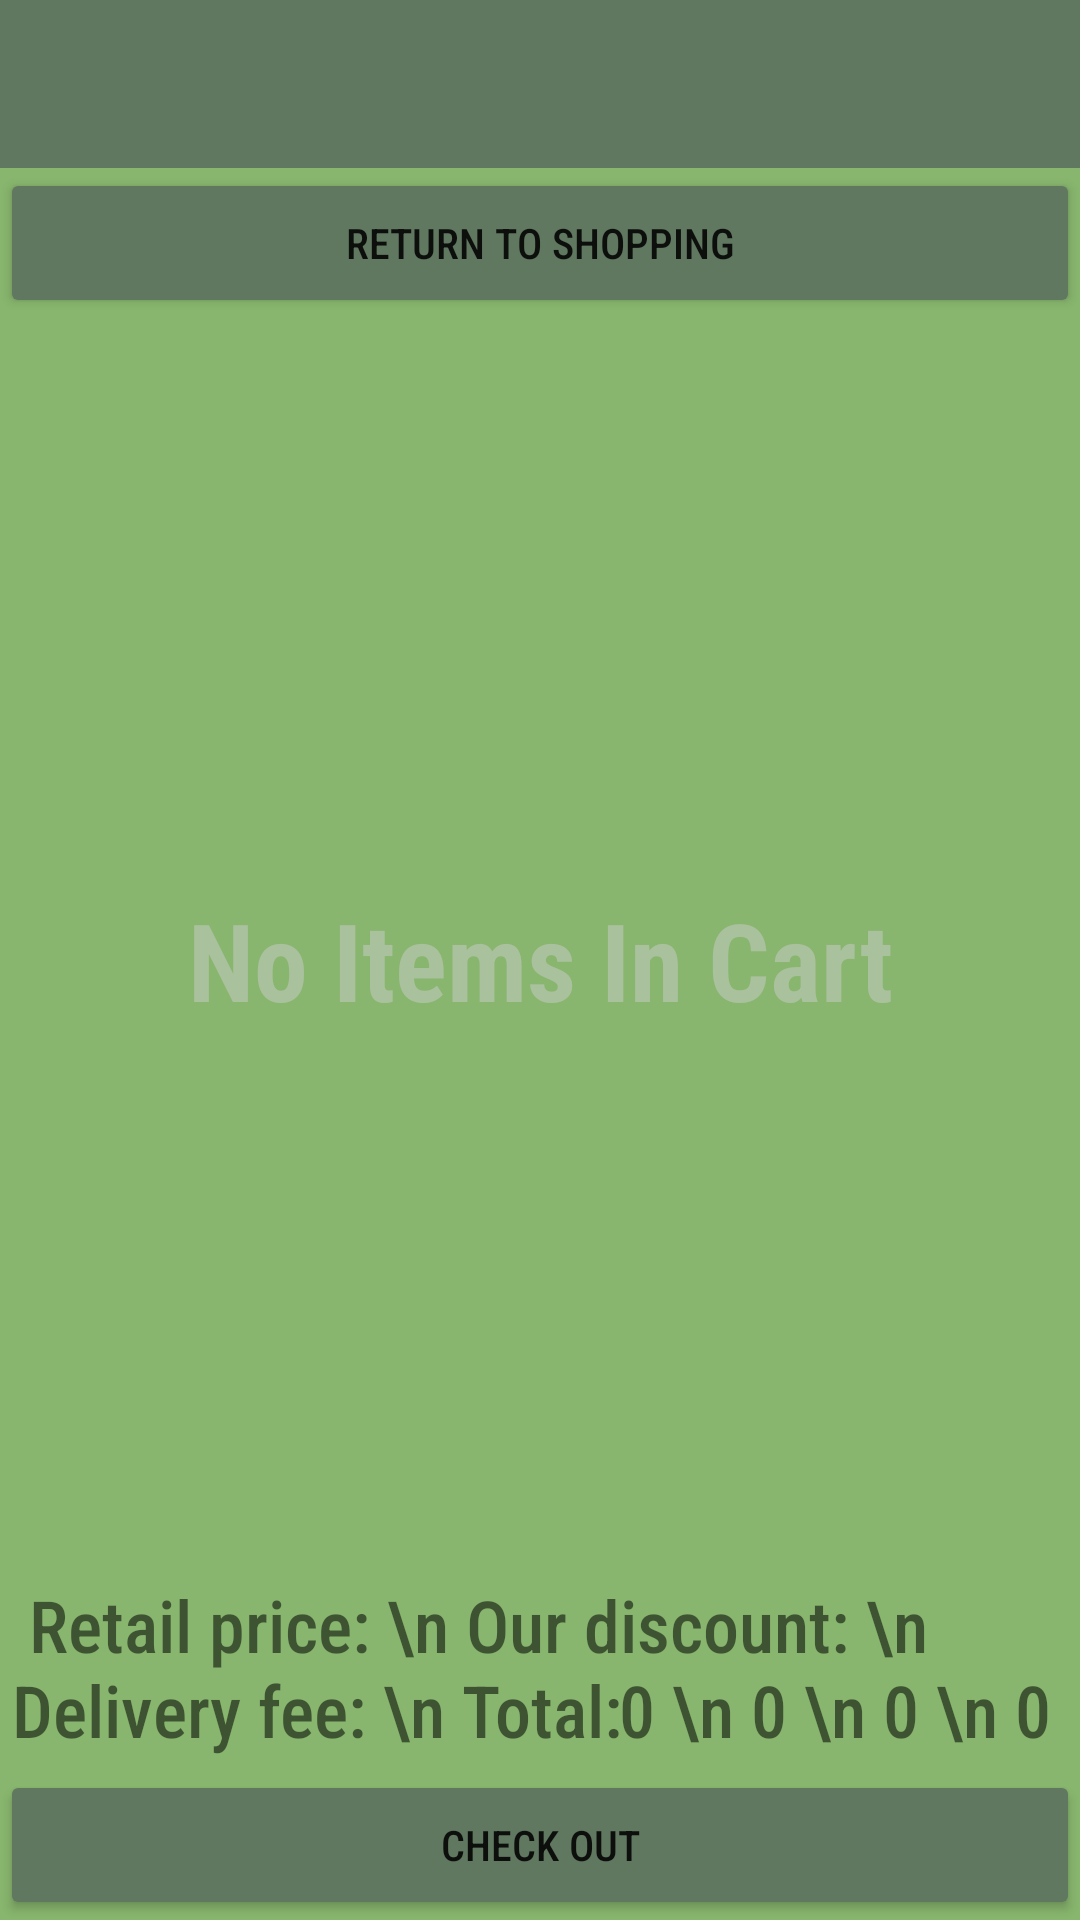

Write the Android layout XML for this screen, with the resource values it uses.
<!-- AndroidManifest.xml: application theme Theme.GroceryAppB30 -->
<!-- res/layout/activity_cart.xml -->
<?xml version="1.0" encoding="utf-8"?>
<RelativeLayout xmlns:android="http://schemas.android.com/apk/res/android"
    android:layout_width="match_parent"
    android:layout_height="match_parent"
    android:background="@color/light_green">

    <include
        android:id="@+id/app_bar"
        layout="@layout/app_bar"
        android:layout_width="match_parent"
        android:layout_height="wrap_content"
        android:layout_alignParentTop="true" />

    <Button
        android:id="@+id/button_return"
        android:layout_width="match_parent"
        android:layout_height="50dp"
        android:layout_below="@id/app_bar"
        android:backgroundTint="@color/olive"
        android:text="Return to Shopping" />

    <TextView
        android:id="@+id/text_view_no_item"
        android:layout_width="match_parent"
        android:layout_height="wrap_content"
        android:layout_centerInParent="true"
        android:fontFamily="sans-serif-condensed"
        android:text="No Items In Cart"
        android:textAlignment="center"
        android:textColor="@color/opaque_grey"
        android:textSize="36sp"
        android:textStyle="bold" />


    <androidx.recyclerview.widget.RecyclerView
        android:id="@+id/recycler_view_cart"
        android:layout_width="match_parent"
        android:layout_height="match_parent"
        android:layout_above="@id/text_view_price_description"
        android:layout_below="@+id/button_return" />


    <TextView
        android:id="@+id/text_view_price_description"
        android:layout_width="wrap_content"
        android:layout_height="wrap_content"
        android:layout_above="@id/button_check_out"
        android:padding="4dp"
        android:text=" Retail price: \n Our discount: \n Delivery fee: \n Total:"
        android:textSize="24sp" />


    <TextView
        android:id="@+id/text_view_price_values"
        android:layout_width="wrap_content"
        android:layout_height="wrap_content"
        android:layout_above="@id/button_check_out"
        android:layout_alignParentRight="true"
        android:padding="4dp"
        android:text=" 0 \n 0 \n 0 \n 0 "
        android:textAlignment="viewEnd"
        android:textSize="24sp" />


    <Button
        android:id="@+id/button_check_out"
        android:layout_width="match_parent"
        android:layout_height="50dp"
        android:layout_alignParentBottom="true"
        android:backgroundTint="@color/olive"
        android:text="Check Out" />


</RelativeLayout>
<!-- res/layout/app_bar.xml (included above) -->
<?xml version="1.0" encoding="utf-8"?>
<androidx.appcompat.widget.Toolbar android:layout_width="match_parent"
    android:layout_height="wrap_content"
    xmlns:app="http://schemas.android.com/apk/res-auto"
    android:id="@+id/toolbar"
    android:background="@color/olive"
    xmlns:android="http://schemas.android.com/apk/res/android"
    app:titleTextColor="@color/white"
    android:theme="@style/MyActionBarTheme"
    />
<!-- resources referenced by this layout -->
<resources>
  <color name="light_green">#FF88b66e</color>
  <color name="olive">#FF607760</color>
  <color name="opaque_grey">#80CCCCCC</color>
  <color name="white">#FFFFFFFF</color>
  <style name="MyActionBarTheme">
          <item name="android:textColorPrimary">#fa0</item>
          <item name="colorOnPrimary">@color/white</item>
      </style>
  <style name="Theme.GroceryAppB30" parent="Theme.MaterialComponents.DayNight.NoActionBar">
          
          <item name="colorPrimary">@color/light_green</item>
          <item name="colorPrimaryVariant">@color/olive</item>
          <item name="colorOnPrimary">@color/white</item>
          
          <item name="colorSecondary">@color/mustard</item>
          <item name="colorSecondaryVariant">@color/teal_700</item>
          <item name="colorOnSecondary">@color/mustard</item>
          
          <item name="android:statusBarColor" tools:targetApi="l">?attr/colorPrimaryVariant</item>
          
          <item name="android:fontFamily">sans-serif-condensed-medium</item>
          <item name="boxStrokeColor">@color/mustard</item>
      </style>
  <color name="mustard">#FFedb724</color>
  <color name="teal_700">#FF018786</color>
</resources>
